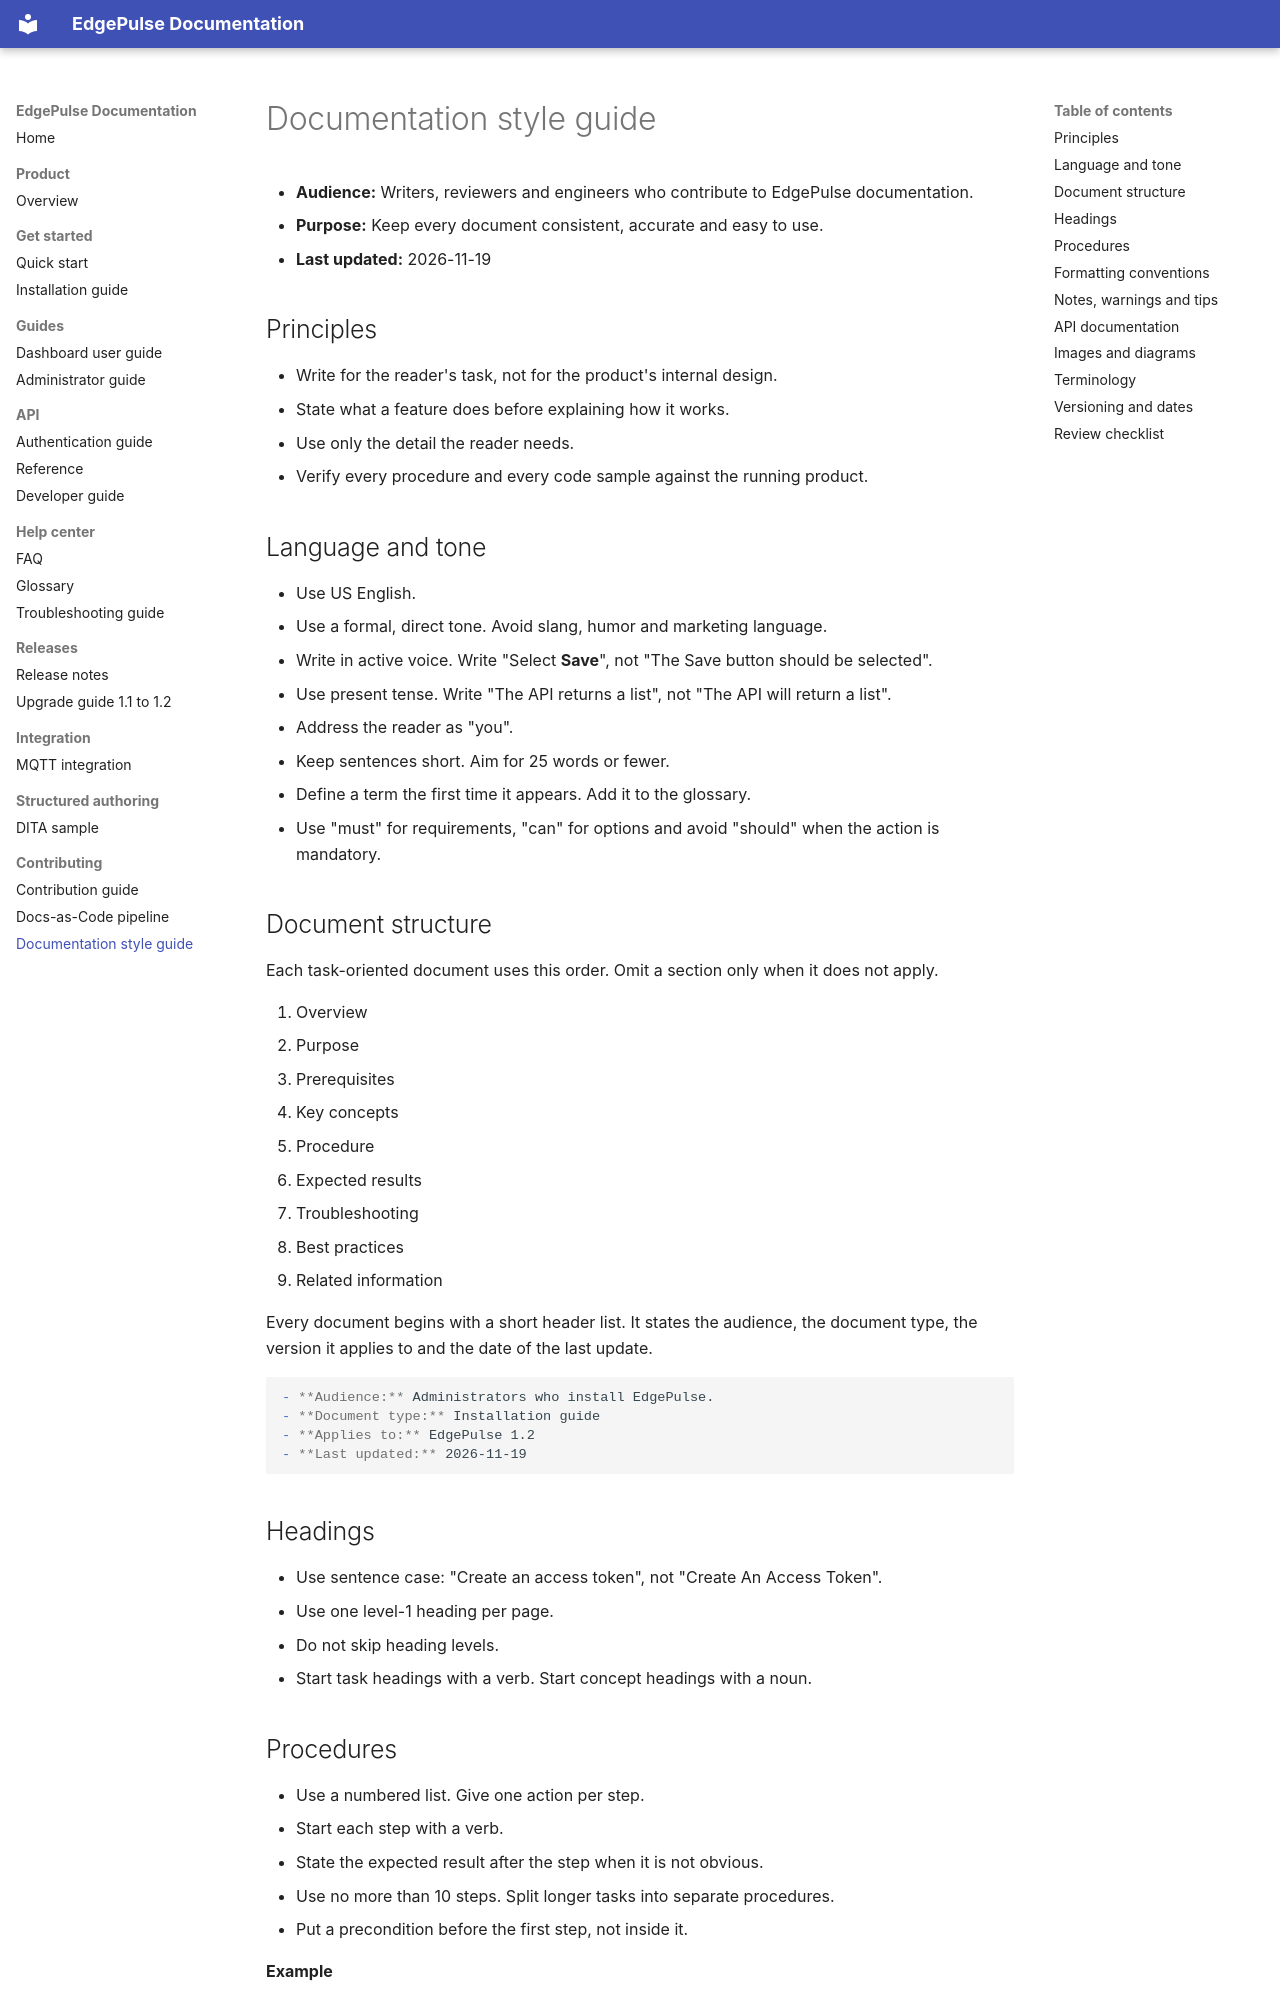

repository: rpattanaik04/edgepulse-docs · page: contributing/style-guide/index.html · generator: mkdocs

# Documentation style guide

- **Audience:** Writers, reviewers and engineers who contribute to EdgePulse documentation.
- **Purpose:** Keep every document consistent, accurate and easy to use.
- **Last updated:** 2026-11-19

## Principles

- Write for the reader's task, not for the product's internal design.
- State what a feature does before explaining how it works.
- Use only the detail the reader needs.
- Verify every procedure and every code sample against the running product.

## Language and tone

- Use US English.
- Use a formal, direct tone. Avoid slang, humor and marketing language.
- Write in active voice. Write "Select **Save**", not "The Save button should be selected".
- Use present tense. Write "The API returns a list", not "The API will return a list".
- Address the reader as "you".
- Keep sentences short. Aim for 25 words or fewer.
- Define a term the first time it appears. Add it to the glossary.
- Use "must" for requirements, "can" for options and avoid "should" when the action is mandatory.

## Document structure

Each task-oriented document uses this order. Omit a section only when it does not apply.

1. Overview
2. Purpose
3. Prerequisites
4. Key concepts
5. Procedure
6. Expected results
7. Troubleshooting
8. Best practices
9. Related information

Every document begins with a short header list. It states the audience, the document type, the version it applies to and the date of the last update.

```markdown
- **Audience:** Administrators who install EdgePulse.
- **Document type:** Installation guide
- **Applies to:** EdgePulse 1.2
- **Last updated:** 2026-11-19
```

## Headings

- Use sentence case: "Create an access token", not "Create An Access Token".
- Use one level-1 heading per page.
- Do not skip heading levels.
- Start task headings with a verb. Start concept headings with a noun.
